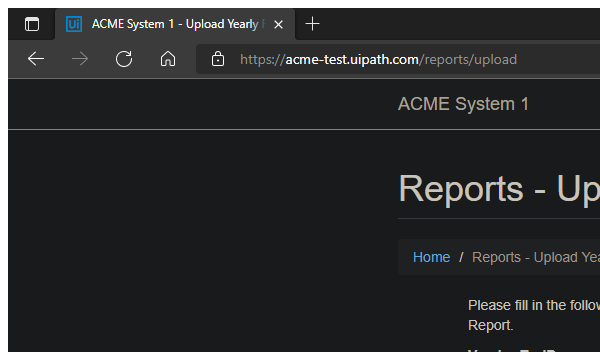
Task: Download all the monthly reports for a specific vendor and generate yearly report
Workflow: ACME_UpdateWorkItem

Step 1 [try]: Attach Browser - Naviate Update workitems in window 'ACME System 1*' (msedge.exe)

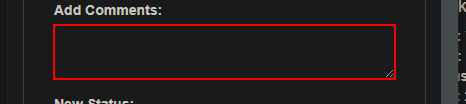
Step 2 [try]: type [in_UploadID] into 'newComment'

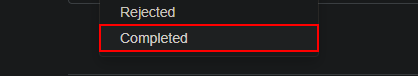
Step 3 [try]: click on the link 'Completed' in window 'ACME System 1' (msedge.exe)

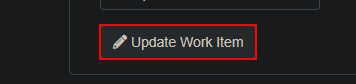
Step 4: click on the button in window 'ACME System 1' (msedge.exe)

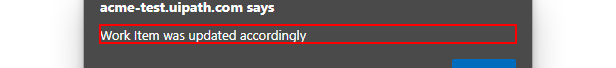
Step 5 [try]: find the text 'Work Item was updated accordingly' in window 'ACME System 1 - Personal - Microsoft Edge' (msedge.exe)
